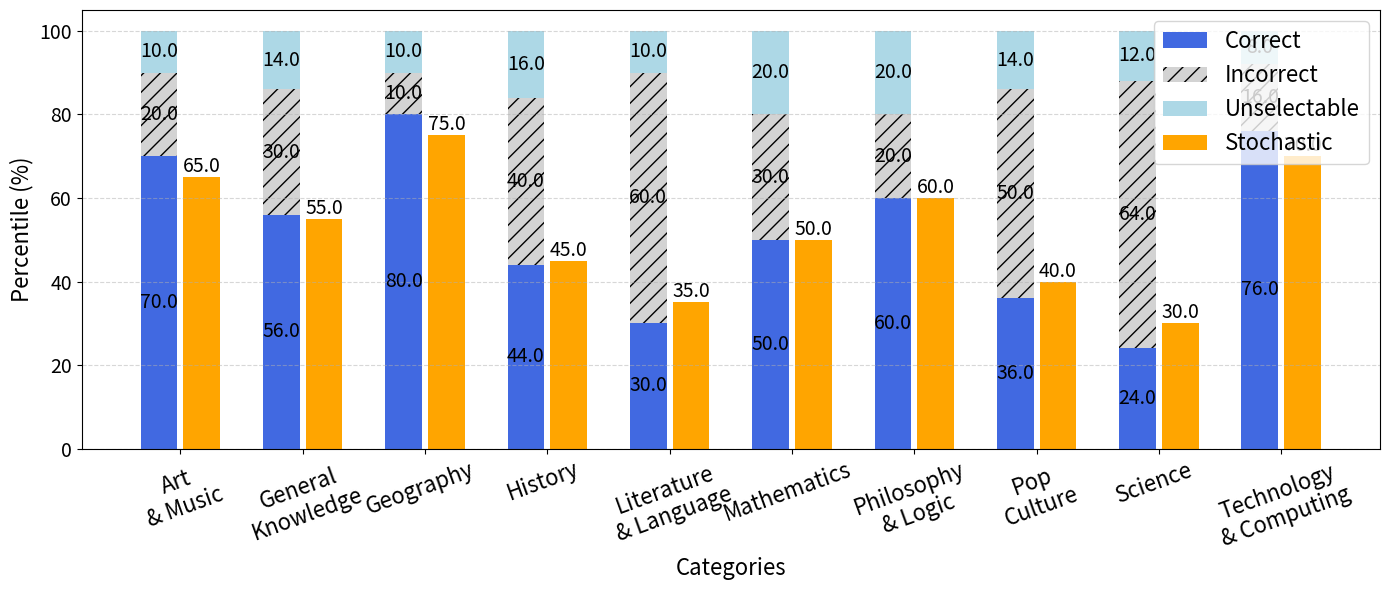

Write Python code to recreate this figure.
import numpy as np
from matplotlib import pyplot as plt


def plot_bar_chart(
    categories: list[str],
    scores: dict[str, dict[str, int | float]],
    title: str,
    output_file: str,
):
    """
    Draws a stacked bar chart showing the percentage of Correct, Incorrect, and Unselectable answers for each category,
    and overlays the stochastic accuracy as an orange bar next to each stacked bar.
    This function automatically saves the chart in SVG in addition to the specified output file format.

    Parameters
    ----------
    categories : list[str]
        List of category names to be shown on the x-axis.
    scores : dict[str, dict[str, int | float]]
        Dictionary where each key is a category name and the value is a dictionary with keys:
        - "correct": number of correct answers
        - "fail": number of incorrect answers
        - "unselectable": number of unselectable answers
        - "total": total number of samples
        - "stochastic_accuracy": stochastic accuracy as a float (0-1)
    title : str
        Title of the chart.
    output_file : str
        Output file path (must end with .svg).

    Raises
    ------
    ValueError
        If output_file does not end with ".svg".
    """
    suffix = output_file.split(".")[-1]
    if suffix not in ["svg", "eps", "pdf"]:
        raise ValueError("Output file should be in SVG format for article quality.")

    # Percentage data
    correct = [scores[cat]["correct"] / scores[cat]["total"] * 100 for cat in categories]
    incorrect = [scores[cat]["fail"] / scores[cat]["total"] * 100 for cat in categories]
    unselectable = [scores[cat]["unselectable"] / scores[cat]["total"] * 100 for cat in categories]
    stoch_accuracy = [scores[cat]["stochastic_accuracy"] * 100 for cat in categories]

    n_categories = len(categories)
    index = np.arange(n_categories)
    bar_width = 0.3
    gap = 0.05  # gap between stacked bar and stochastic bar

    _, ax = plt.subplots(figsize=(14, 6))

    # Stacked bars
    bars_correct = ax.bar(
        index - (bar_width + gap) / 2,
        correct,
        bar_width,
        label="Correct",
        color="royalblue",
    )
    bars_incorrect = ax.bar(
        index - (bar_width + gap) / 2,
        incorrect,
        bar_width,
        bottom=correct,
        label="Incorrect",
        color="lightgray",
        hatch="//",
    )
    bars_unselectable = ax.bar(
        index - (bar_width + gap) / 2,
        unselectable,
        bar_width,
        bottom=[c + i for c, i in zip(correct, incorrect)],
        label="Unselectable",
        color="lightblue",
    )

    # Stochastic accuracy bars (side-by-side)
    bars_stoc_accuracy = ax.bar(
        index + (bar_width + gap) / 2,
        stoch_accuracy,
        bar_width,
        label="Stochastic",
        color="orange",
        # alpha=0.7,
    )

    # Display values
    for bars in [bars_correct, bars_incorrect, bars_unselectable]:
        for bar in bars:
            height = bar.get_height()
            if height > 0:
                ax.text(
                    bar.get_x() + bar.get_width() / 2.0,
                    bar.get_y() + height / 2.0,
                    f"{height:.1f}",
                    ha="center",
                    va="center",
                    fontsize=14,
                )
    # For stochastic accuracy bars, display value above the bar
    for bar in bars_stoc_accuracy:
        height = bar.get_height()
        if height > 0:
            ax.text(
                bar.get_x() + bar.get_width() / 2.0,
                bar.get_y() + height,  # 2 is a small offset above the bar
                f"{height:.1f}",
                ha="center",
                va="bottom",
                fontsize=14,
            )

    # x axis
    plt.xlabel("Categories", fontdict={"fontsize": 16})
    ax.set_xticks(index)
    cat_labels = [
        f'{cat.split(" ")[0]}\n{" ".join(cat.split(" ")[1:])}' for cat in categories
    ]  # Split long category names
    ax.set_xticklabels(cat_labels, rotation=20, fontdict={"fontsize": 16})

    # y axis
    ax.set_ylabel("Percentile (%)", fontdict={"fontsize": 16})
    ax.set_ylim(0, 105)
    ax.tick_params(axis="y", labelsize=14)
    ax.grid(True, axis="y", linestyle="--", alpha=0.5)

    # legend
    ax.legend(fontsize=16, loc="upper right")

    # settings
    plt.tight_layout()
    plt.rcParams["svg.fonttype"] = "none"
    # save in the specified format (ex. PDF)
    plt.savefig(output_file, format=suffix)
    # always save in SVG
    plt.savefig(output_file.split(".")[0] + ".svg", format="svg")


if __name__ == "__main__":
    # Test categories and scores
    categories = [
        "Art & Music",
        "General Knowledge",
        "Geography",
        "History",
        "Literature & Language",
        "Mathematics",
        "Philosophy & Logic",
        "Pop Culture",
        "Science",
        "Technology & Computing",
    ]
    scores = {
        "Art & Music": {"correct": 35, "fail": 10, "unselectable": 5, "total": 50, "stochastic_accuracy": 0.65},
        "General Knowledge": {"correct": 28, "fail": 15, "unselectable": 7, "total": 50, "stochastic_accuracy": 0.55},
        "Geography": {"correct": 40, "fail": 5, "unselectable": 5, "total": 50, "stochastic_accuracy": 0.75},
        "History": {"correct": 22, "fail": 20, "unselectable": 8, "total": 50, "stochastic_accuracy": 0.45},
        "Literature & Language": {
            "correct": 15,
            "fail": 30,
            "unselectable": 5,
            "total": 50,
            "stochastic_accuracy": 0.35,
        },
        "Mathematics": {"correct": 25, "fail": 15, "unselectable": 10, "total": 50, "stochastic_accuracy": 0.50},
        "Philosophy & Logic": {
            "correct": 30,
            "fail": 10,
            "unselectable": 10,
            "total": 50,
            "stochastic_accuracy": 0.60,
        },
        "Pop Culture": {"correct": 18, "fail": 25, "unselectable": 7, "total": 50, "stochastic_accuracy": 0.40},
        "Science": {"correct": 12, "fail": 32, "unselectable": 6, "total": 50, "stochastic_accuracy": 0.30},
        "Technology & Computing": {
            "correct": 38,
            "fail": 8,
            "unselectable": 4,
            "total": 50,
            "stochastic_accuracy": 0.70,
        },
    }
    title = "Stacked Bar Chart of Percentages (Test Data)"
    output_file = "chart_sample.pdf"

    plot_bar_chart(categories, scores, title, output_file)
    print(f"Chart saved to {output_file}.")
